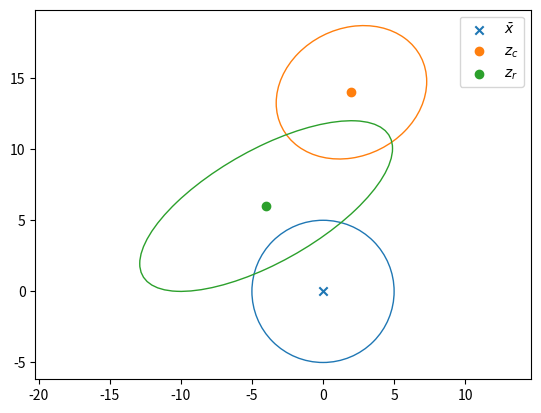
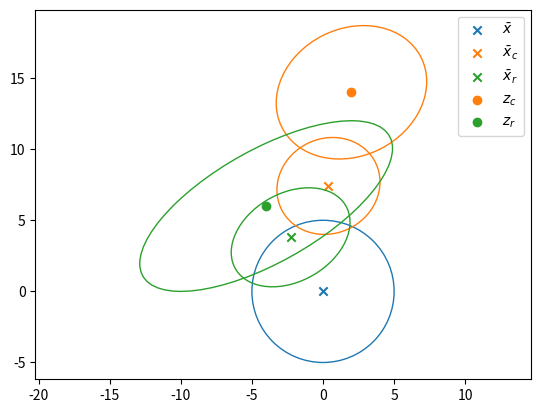
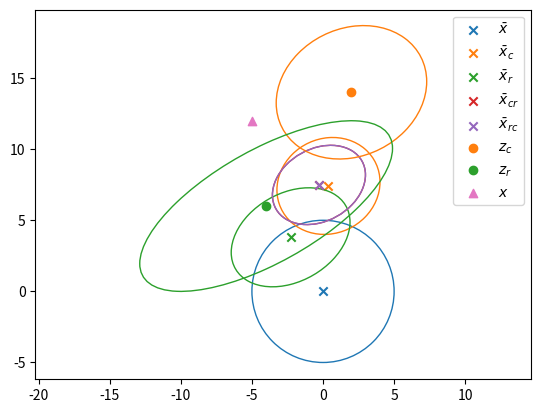
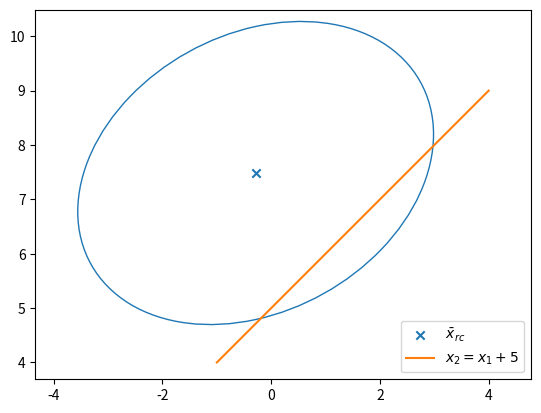

Recreate these plots in Python, in order.
from typing import Union, Optional
import numpy as np
from numpy import sqrt
import matplotlib
from scipy.stats import norm
# matplotlib.use('Qt5Agg') # needs the pyqt package, crazy cpu usage sometimes but better behaved than MacOSX
import matplotlib.pyplot as plt
from matplotlib.patches import Ellipse
from matplotlib.transforms import Affine2D

# to see your plot config
print(f'matplotlib backend: {matplotlib.get_backend()}')
print(f'matplotlib config file: {matplotlib.matplotlib_fname()}')
print(f'matplotlib config dir: {matplotlib.get_configdir()}')
plt.close('all')

# Not available at conda, Needs to installed with "pip install SciencePLots" (https://github.com/garrettj403/SciencePlots.git)
# plt.style.use(['science', 'grid', 'ieee', 'bright'])

# Type alias for type hinting (PEP 484 -- Type Hints: https://www.python.org/dev/peps/pep-0484/)
Color = Union[tuple, str]


# function declarations
def plot_cov_ellipse2d(
        ax: plt.Axes = None,
        mean: np.ndarray = np.zeros(2),
        cov: np.ndarray = np.eye(2),
        n_sigma: float = 1,
        *,
        edgecolor: Color = 'C0',
        facecolor: Color = 'none',
        **kwargs,  # other Ellipse keyword arguments
        ) -> Optional[Ellipse]:
    """Plot a n_sigma covariance ellipse centered in mean into ax."""
    if ax is None:
        ax = plt.gca()

    if mean is None or cov is None:
        print('None parameters not handled: ellipse not plotted')
        return
    ell_trans_mat = np.zeros((3, 3))
    ell_trans_mat[:2, :2] = np.linalg.cholesky(cov)
    ell_trans_mat[:2, 2] = mean
    ell_trans_mat[2, 2] = 1

    ell = Ellipse((0.0, 0.0), 2.0*n_sigma, 2.0*n_sigma, edgecolor=edgecolor, facecolor=facecolor, **kwargs)
    trans = Affine2D(ell_trans_mat)
    ell.set_transform(trans + ax.transData)
    return ax.add_patch(ell)


# %% initialize the values
x_bar = np.zeros(2)
P = 25 * np.eye(2)

H_r = np.eye(2)
H_c = np.eye(2)

R_r = np.array([[79, 36], [36, 36]])
R_c = np.array([[28, 4], [4, 22]])

z_c = np.array([2, 14])
z_r = np.array([-4, 6])

# %% Plot initial 1 sigma ellipses
fig1, ax1 = plt.subplots(num=1, clear=True)

# make and plot ellipse
plot_cov_ellipse2d(ax1, x_bar, P, edgecolor='C0')
ax1.scatter(*x_bar, c='C0', marker='x', label=r'$\bar x$')  # the star here performs tuple unpacking, try: x, y = x_bar

# plot measurements
ax1.scatter(*z_c, c='C1', label='$z_c$')
plot_cov_ellipse2d(ax1, z_c, R_c, edgecolor='C1')

ax1.scatter(*z_r, c='C2', label='$z_r$')
plot_cov_ellipse2d(ax1, z_r, R_r, edgecolor='C2')


ax1.axis('equal')
ax1.legend()

plt.show(block=False)


# % make the functions to condition
def condition_mean(x, z, P, H, R):
    # Hints: numpy.linalg, use @ for matrix multiplication (* is elementwise)
    P_xz = P@H.T
    P_zz = H.T@P@H+R
    return x + P_xz @ np.linalg.inv(P_zz) @ (z - H @ x)


def condition_cov(P, H, R):
    # Hints: numpy.linalg, use @ for matrix multiplication (* is elementwise)
    # S = R + H @ P @ H.T
    # W = P @ H.T @ np.linalg.inv(S)
    P_xz = P @ H.T
    P_zz = H @ P @ H.T + R
    return P - P_xz @ np.linalg.inv(P_zz) @ P_xz.T



# % task 5 (f)
x_bar_c = condition_mean(x_bar, z_c, P, H_c, R_c)
P_c = condition_cov(P, H_c, R_c)

x_bar_r = condition_mean(x_bar, z_r, P, H_r, R_r)
P_r = condition_cov(P, H_r, R_r)

# %% Plot 1 sigma ellipses
fig2, ax2 = plt.subplots(num=2, clear=True)
plot_cov_ellipse2d(ax2, x_bar, P, edgecolor='C0')
ax2.scatter(*x_bar, c='C0', marker='x', label=r'$\bar x$')

plot_cov_ellipse2d(ax2, x_bar_c, P_c, edgecolor='C1')
ax2.scatter(*x_bar_c, c='C1', marker='x', label=r'$\bar x_c$')

plot_cov_ellipse2d(ax2, x_bar_r, P_r, edgecolor='C2')
ax2.scatter(*x_bar_r, c='C2', marker='x', label=r'$\bar x_r$')

# %% measurements
ax2.scatter(*z_c, c='C1', label='$z_c$')
plot_cov_ellipse2d(ax2, z_c, R_c, edgecolor='C1')

ax2.scatter(*z_r, c='C2', label='$z_r$')
plot_cov_ellipse2d(ax2, z_r, R_r, edgecolor='C2')

ax2.axis('equal')
ax2.legend()
plt.show(block=False)

# % task 5 (g)
x_bar_cr = condition_mean(x_bar_c, z_r, P_c, H_r, R_r)
P_cr = condition_cov(P_c, H_r, R_r)

x_bar_rc = condition_mean(x_bar_r, z_c, P_r, H_c, R_c)
P_rc = condition_cov(P_r, H_c, R_c)

# % Plot 1 sigma ellipses

fig3, ax3 = plt.subplots(num=3, clear=True)

plot_cov_ellipse2d(ax3, x_bar, P, edgecolor='C0')
ax3.scatter(*x_bar, c='C0', marker='x', label=r'$\bar x$')

plot_cov_ellipse2d(ax3, x_bar_c, P_c, edgecolor='C1')
ax3.scatter(*x_bar_c, c='C1', marker='x', label=r'$\bar x_c$')

plot_cov_ellipse2d(ax3, x_bar_r, P_r, edgecolor='C2')
ax3.scatter(*x_bar_r, c='C2', marker='x', label=r'$\bar x_r$')

plot_cov_ellipse2d(ax3, x_bar_cr, P_cr, edgecolor='C3')
ax3.scatter(*x_bar_cr, c='C3', marker='x', label=r'$\bar x_{cr}$')

plot_cov_ellipse2d(ax3, x_bar_rc, P_rc, edgecolor='C4')
ax3.scatter(*x_bar_rc, c='C4', marker='x', label=r'$\bar x_{rc}$')

# %% measurements
ax3.scatter(*z_c, c='C1', label='$z_c$')
plot_cov_ellipse2d(ax3, z_c, R_c, edgecolor='C1')

ax3.scatter(*z_r, c='C2', label='$z_r$')
plot_cov_ellipse2d(ax3, z_r, R_r, edgecolor='C2')

# % true value
ax3.scatter(-5, 12, c='C6', marker='^', label='$x$')


ax3.axis('equal')
ax3.legend()

plt.show(block=False)

# % task 5 (h)
line_normal = [-1, 1]
line_position = 5
xi_mean = x_bar_rc[1] - x_bar_rc[0]
xi_cov = P_rc[0][0] + P_rc[1][1]
prob_above_line = 1 - norm.cdf(0,xi_mean,xi_cov).squeeze()

print(f'Probability that it is above x_2 = x_1 + 5 is {prob_above_line}')
fig4, ax4 = plt.subplots(num=4, clear=True)
plot_cov_ellipse2d(ax4, x_bar_cr, P_cr, edgecolor='C0')
ax4.scatter(*x_bar_cr, marker='x', c='C0', label=r'$\bar x_{rc}$')
ax4.plot([-1, 4], [4, 9], color='C1', label='$x_2 = x_1 + 5$')

ax4.axis('equal')
ax4.legend()

plt.show()
